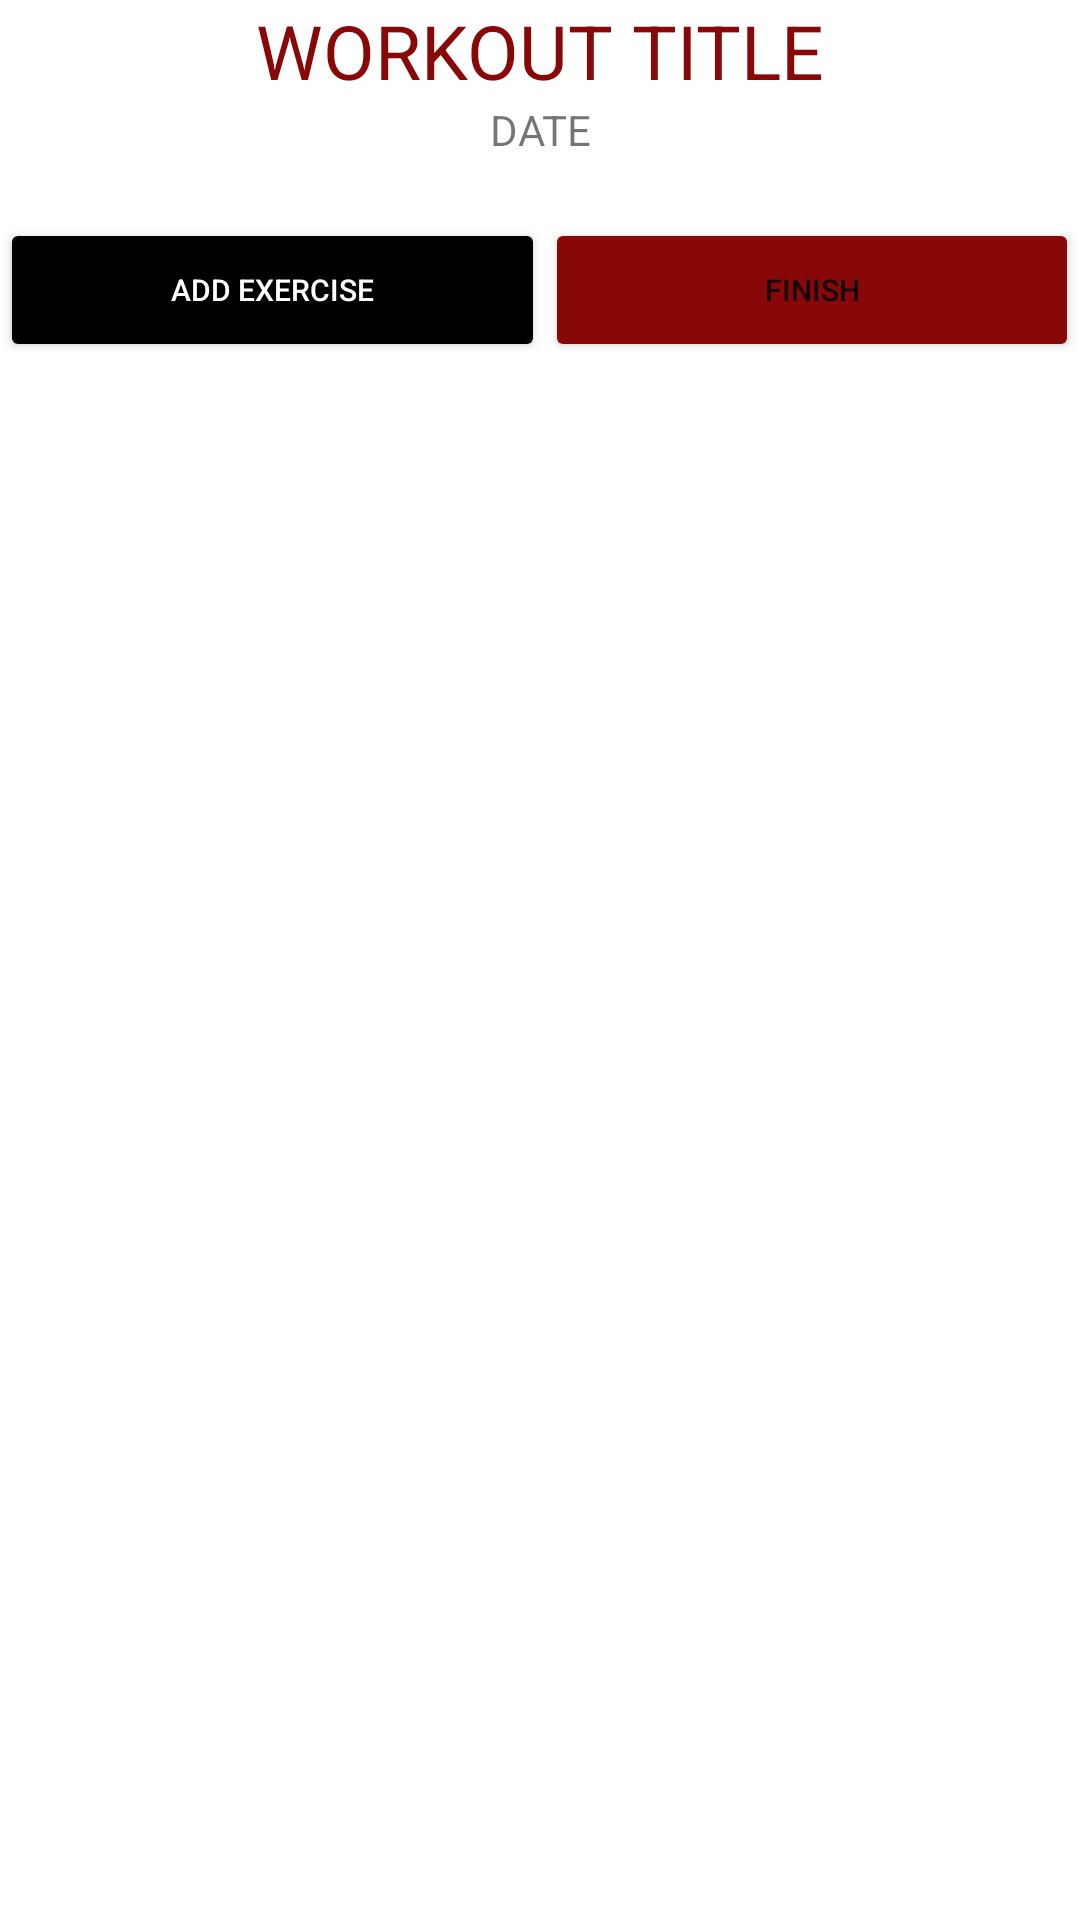

Reconstruct the res/layout file that produces this screen, plus the resources it refers to.
<!-- AndroidManifest.xml: application theme Theme.Project -->
<!-- res/layout/activity_start_workout.xml -->
<?xml version="1.0" encoding="utf-8"?>
<ScrollView xmlns:android="http://schemas.android.com/apk/res/android"
    xmlns:app="http://schemas.android.com/apk/res-auto"
    xmlns:tools="http://schemas.android.com/tools"
    android:layout_width="match_parent"
    android:layout_height="match_parent"
    tools:context=".WorkoutActivity">

    <LinearLayout
        android:layout_width="match_parent"
        android:layout_height="wrap_content"
        android:orientation="vertical"
        android:id="@+id/layout"
        >

        <TextView
            android:id="@+id/tvNewWorkout"
            android:layout_width="wrap_content"
            android:layout_height="wrap_content"
            android:text="WORKOUT TITLE"
            android:textColor="@color/titanRed"
            android:textSize="25dp"
            android:layout_gravity="center"/>

        <TextView
            android:id="@+id/tvWorkoutDate"
            android:layout_width="match_parent"
            android:layout_height="wrap_content"
            android:text="DATE"
            android:textAlignment="center"/>

        <TableLayout
            android:layout_width="match_parent"
            android:layout_height="match_parent"
            android:stretchColumns="*"
            android:layout_marginTop="20dp">

            <TableRow
                android:id="@+id/rowButtons"
                android:layout_width="match_parent"
                android:layout_height="match_parent">

                <Button
                    android:id="@+id/btnAddExercise"
                    style="@style/mainPageButtons"
                    android:layout_width="wrap_content"
                    android:layout_height="wrap_content"
                    android:maxWidth="120dp"
                    android:maxHeight="7dp"
                    android:text="Add Exercise"
                    android:textSize="10dp" />

                <Button
                    android:id="@+id/btnFinishWorkout"
                    android:layout_width="wrap_content"
                    android:layout_height="wrap_content"
                    android:maxWidth="120dp"
                    android:maxHeight="7dp"
                    android:text="Finish"
                    android:textSize="10dp"
                    android:backgroundTint="@color/titanRed"/>
            </TableRow>
        </TableLayout>

    </LinearLayout>
</ScrollView>
<!-- resources referenced by this layout -->
<resources>
  <color name="titanRed">#880808</color>
  <style name="mainPageButtons">
          <item name="backgroundTint">@color/black</item>
          <item name="android:textColor">@color/white</item>
  
      </style>
  <style name="Theme.Project" parent="Theme.MaterialComponents.DayNight.NoActionBar">
          
          <item name="colorPrimary">@color/purple_500</item>
          <item name="colorPrimaryVariant">@color/purple_700</item>
          <item name="colorOnPrimary">@color/white</item>
          
          <item name="colorSecondary">@color/teal_200</item>
          <item name="colorSecondaryVariant">@color/teal_700</item>
          <item name="colorOnSecondary">@color/black</item>
          
          <item name="android:statusBarColor" tools:targetApi="l">?attr/colorPrimaryVariant</item>
          
      </style>
  <color name="black">#FF000000</color>
  <color name="white">#FFFFFFFF</color>
  <color name="purple_500">#FF6200EE</color>
  <color name="purple_700">#FF3700B3</color>
  <color name="teal_200">#FF03DAC5</color>
  <color name="teal_700">#FF018786</color>
</resources>
